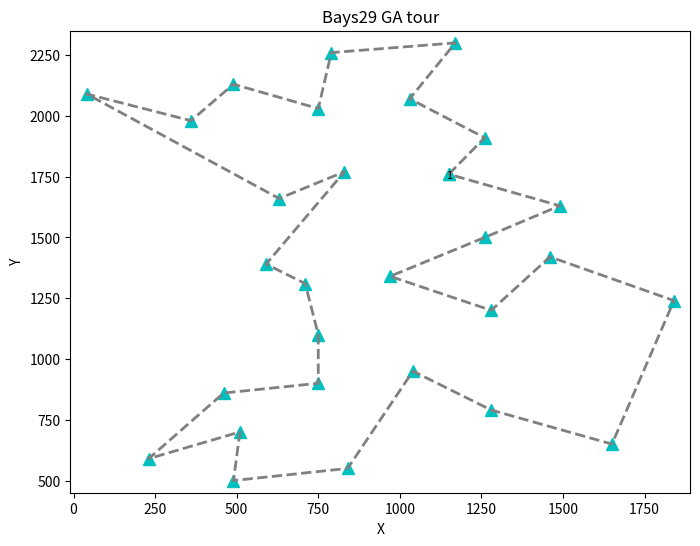

Reproduce this figure in Python.
import matplotlib.pyplot as plt
import matplotlib.animation as animation

# 29 个城市的坐标，来自 bays29_ga.tsp DISPLAY_DATA_SECTION（键使用 1..29）
data = {
    1: (1150.0, 1760.0),
    2: (630.0, 1660.0),
    3: (40.0, 2090.0),
    4: (750.0, 1100.0),
    5: (750.0, 2030.0),
    6: (1030.0, 2070.0),
    7: (1650.0, 650.0),
    8: (1490.0, 1630.0),
    9: (790.0, 2260.0),
    10: (710.0, 1310.0),
    11: (840.0, 550.0),
    12: (1170.0, 2300.0),
    13: (970.0, 1340.0),
    14: (510.0, 700.0),
    15: (750.0, 900.0),
    16: (1280.0, 1200.0),
    17: (230.0, 590.0),
    18: (460.0, 860.0),
    19: (1040.0, 950.0),
    20: (590.0, 1390.0),
    21: (830.0, 1770.0),
    22: (490.0, 500.0),
    23: (1840.0, 1240.0),
    24: (1260.0, 1500.0),
    25: (1280.0, 790.0),
    26: (490.0, 2130.0),
    27: (1460.0, 1420.0),
    28: (1260.0, 1910.0),
    29: (360.0, 1980.0)
}

# bays29_ga.tsp 中给出的 Tour order（0 基准）
tour_zero_based = [0, 27, 5, 11, 8, 4, 25, 28, 2, 1, 20, 19, 9, 3, 14, 17, 16, 13, 21, 10, 18, 24, 6, 22, 26, 15, 12, 23, 7]

# 转换为 1 基准并闭合回路（在末尾追加起点）
best_path = [v + 1 for v in tour_zero_based]
best_path.append(best_path[0])

def plot_tour(data, best_path, is_save=False, gif_name="bays29_ga.gif", fps=3):
    """
    绘制旅行图并可保存 GIF（与 bays29 / ulysses16 保持一致的逻辑）
    :param data: 坐标字典
    :param best_path: 包含回到起点的访问顺序（以 1 为基准）
    :param is_save: 是否保存 GIF
    :param gif_name: 输出文件名
    :param fps: 帧率
    """
    fig, ax = plt.subplots(figsize=(8, 6))
    xs = [c[0] for c in data.values()]
    ys = [c[1] for c in data.values()]
    ax.set_xlim(min(xs) - 50, max(xs) + 50)
    ax.set_ylim(min(ys) - 50, max(ys) + 50)
    ax.set_xlabel("X")
    ax.set_ylabel("Y")
    ax.set_title("Bays29 GA tour")

    x_seq = []
    y_seq = []
    frames = []
    for v in best_path:
        x_seq.append(data[v][0])
        y_seq.append(data[v][1])

        pts = ax.plot(x_seq, y_seq, 'c^', markersize=8)
        txt = ax.text(data[v][0], data[v][1], str(v), ha='center', va='center_baseline', size=8)
        line = ax.plot(x_seq, y_seq, '--', linewidth=2, color='gray')
        frames.append(pts + line + [txt])

    ani = animation.ArtistAnimation(fig, frames, interval=int(1000/fps), repeat_delay=0)
    if is_save:
        ani.save(gif_name, writer='pillow', fps=fps)
    plt.show()

if __name__ == "__main__":
    # 运行并保存 bays29_ga.gif
    plot_tour(data, best_path, True)
